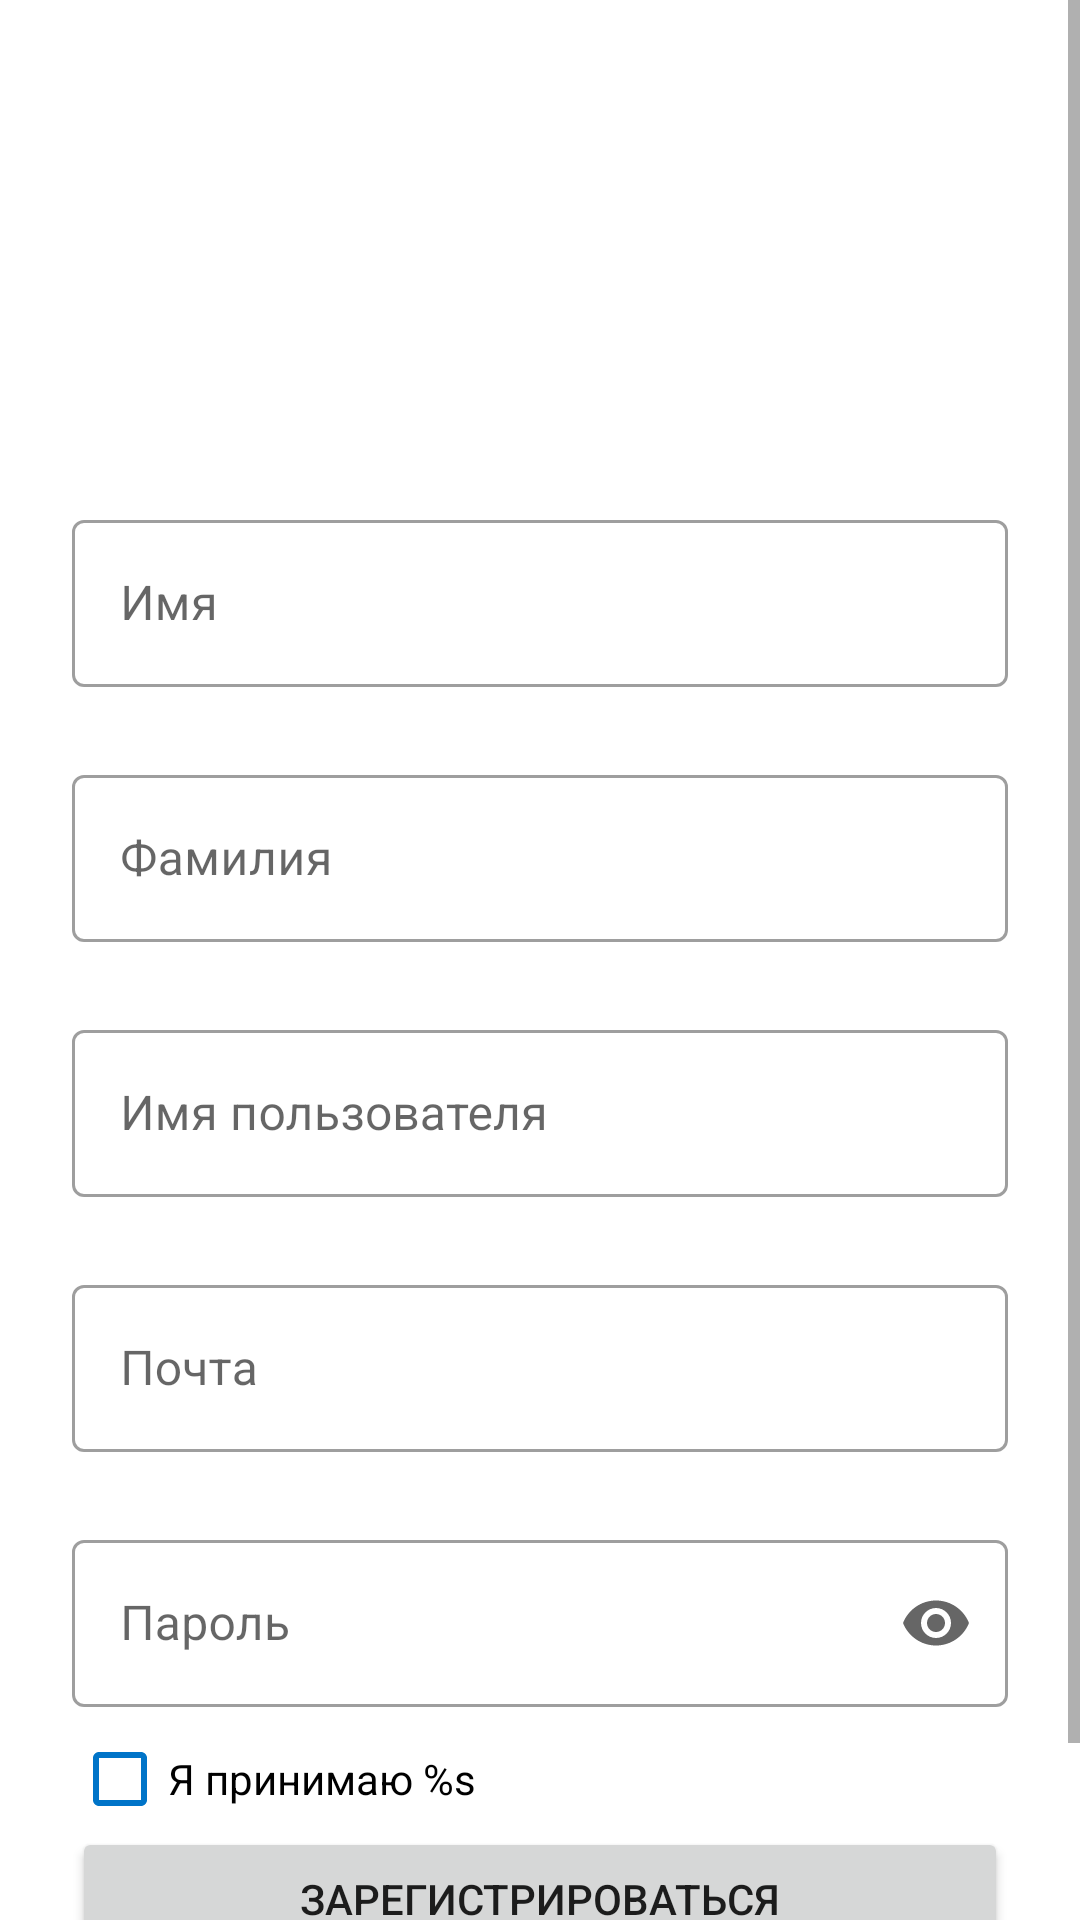

Produce the Android XML layout that renders to this screen, including the resource entries it uses.
<!-- AndroidManifest.xml: application theme ApplicationShlepa -->
<!-- res/layout/fragment_sign_up.xml -->
<?xml version="1.0" encoding="utf-8"?>
<ScrollView xmlns:android="http://schemas.android.com/apk/res/android"
    xmlns:app="http://schemas.android.com/apk/res-auto"
    xmlns:tools="http://schemas.android.com/tools"
    android:layout_width="match_parent"
    android:layout_height="match_parent"
    android:fillViewport="true">

    <androidx.constraintlayout.widget.ConstraintLayout
        android:layout_width="match_parent"
        android:layout_height="match_parent">

        <ImageButton
            android:id="@+id/backButton"
            android:layout_width="48dp"
            android:layout_height="48dp"
            android:layout_marginStart="12dp"
            android:layout_marginTop="12dp"
            android:background="?attr/selectableItemBackgroundBorderless"
            android:src="@drawable/ic_baseline_arrow_back_24"
            app:layout_constraintStart_toStartOf="parent"
            app:layout_constraintTop_toTopOf="parent" />

        <ImageView
            android:id="@+id/catImageView"
            android:layout_width="100dp"
            android:layout_height="100dp"
            android:src="@drawable/ic_cat_sign_up"
            app:layout_constraintEnd_toEndOf="parent"
            app:layout_constraintStart_toStartOf="parent"
            app:layout_constraintTop_toBottomOf="@id/backButton" />

        <com.google.android.material.textfield.TextInputLayout
            android:id="@+id/firstnameTextInputLayout"
            android:layout_width="0dp"
            android:layout_height="wrap_content"
            android:layout_marginHorizontal="24dp"
            android:layout_marginTop="8dp"
            android:hint="@string/sign_up_first_name_text_hint"
            app:layout_constraintEnd_toEndOf="parent"
            app:layout_constraintStart_toStartOf="parent"
            app:layout_constraintTop_toBottomOf="@+id/catImageView">

            <com.google.android.material.textfield.TextInputEditText
                android:id="@+id/firstnameEditText"
                android:layout_width="match_parent"
                android:layout_height="wrap_content"
                android:inputType="text" />

        </com.google.android.material.textfield.TextInputLayout>

        <com.google.android.material.textfield.TextInputLayout
            android:id="@+id/lastnameTextInputLayout"
            android:layout_width="0dp"
            android:layout_height="wrap_content"
            android:layout_marginHorizontal="24dp"
            android:layout_marginTop="24dp"
            android:hint="@string/sign_up_last_name_text_hint"
            app:layout_constraintEnd_toEndOf="parent"
            app:layout_constraintStart_toStartOf="parent"
            app:layout_constraintTop_toBottomOf="@+id/firstnameTextInputLayout">

            <com.google.android.material.textfield.TextInputEditText
                android:id="@+id/lastnameEditText"
                android:layout_width="match_parent"
                android:layout_height="wrap_content"
                android:inputType="text" />

        </com.google.android.material.textfield.TextInputLayout>

        <com.google.android.material.textfield.TextInputLayout
            android:id="@+id/nicknameTextInputLayout"
            android:layout_width="0dp"
            android:layout_height="wrap_content"
            android:layout_marginHorizontal="24dp"
            android:layout_marginTop="24dp"
            android:hint="@string/sign_up_nickname_text_hint"
            app:helperTextEnabled="true"
            app:layout_constraintEnd_toEndOf="parent"
            app:layout_constraintStart_toStartOf="parent"
            app:layout_constraintTop_toBottomOf="@+id/lastnameTextInputLayout">

            <com.google.android.material.textfield.TextInputEditText
                android:id="@+id/nicknameEditText"
                android:layout_width="match_parent"
                android:layout_height="wrap_content"
                android:inputType="text" />

        </com.google.android.material.textfield.TextInputLayout>

        <com.google.android.material.textfield.TextInputLayout
            android:id="@+id/emailTextInputLayout"
            android:layout_width="0dp"
            android:layout_height="wrap_content"
            android:layout_marginHorizontal="24dp"
            android:layout_marginTop="24dp"
            android:hint="@string/sign_up_email_text_hint"
            app:helperTextEnabled="true"
            app:layout_constraintEnd_toEndOf="parent"
            app:layout_constraintStart_toStartOf="parent"
            app:layout_constraintTop_toBottomOf="@+id/nicknameTextInputLayout">

            <com.google.android.material.textfield.TextInputEditText
                android:id="@+id/emailEditText"
                android:layout_width="match_parent"
                android:layout_height="wrap_content"
                android:inputType="textEmailAddress" />

        </com.google.android.material.textfield.TextInputLayout>

        <com.google.android.material.textfield.TextInputLayout
            android:id="@+id/passwordTextInputLayout"
            android:layout_width="0dp"
            android:layout_height="wrap_content"
            android:layout_marginHorizontal="24dp"
            android:layout_marginTop="24dp"
            android:hint="@string/sign_up_password_text_hint"
            app:endIconMode="password_toggle"
            app:layout_constraintEnd_toEndOf="parent"
            app:layout_constraintStart_toStartOf="parent"
            app:layout_constraintTop_toBottomOf="@+id/emailTextInputLayout">

            <com.google.android.material.textfield.TextInputEditText
                android:id="@+id/passwordEditText"
                android:layout_width="match_parent"
                android:layout_height="wrap_content"
                android:inputType="textPassword" />

        </com.google.android.material.textfield.TextInputLayout>

        <CheckBox
            android:id="@+id/termsAndConditionsCheckBox"
            android:layout_width="0dp"
            android:layout_height="wrap_content"
            android:layout_marginHorizontal="24dp"
            android:layout_marginTop="8dp"
            android:text="@string/sign_up_terms_and_conditions_template"
            app:layout_constraintEnd_toEndOf="parent"
            app:layout_constraintStart_toStartOf="parent"
            app:layout_constraintTop_toBottomOf="@+id/passwordTextInputLayout" />

        <Button
            android:id="@+id/signUpButton"
            android:layout_width="0dp"
            android:layout_height="wrap_content"
            android:layout_marginHorizontal="24dp"
            android:layout_marginBottom="48dp"
            android:text="@string/sign_up_sign_up_button_text"
            app:layout_constraintTop_toBottomOf="@id/termsAndConditionsCheckBox"
            app:layout_constraintBottom_toBottomOf="parent"
            app:layout_constraintEnd_toEndOf="parent"
            app:layout_constraintStart_toStartOf="parent" />

    </androidx.constraintlayout.widget.ConstraintLayout>
</ScrollView>
<!-- resources referenced by this layout -->
<resources>
  <string name="sign_up_email_text_hint">Почта</string>
  <string name="sign_up_first_name_text_hint">Имя</string>
  <string name="sign_up_last_name_text_hint">Фамилия</string>
  <string name="sign_up_nickname_text_hint">Имя пользователя</string>
  <string name="sign_up_password_text_hint">Пароль</string>
  <string name="sign_up_sign_up_button_text">Зарегистрироваться</string>
  <string name="sign_up_terms_and_conditions_template">Я принимаю %s</string>
  <style name="ApplicationShlepa" parent="Theme.MaterialComponents.DayNight.NoActionBar">
          <item name="colorPrimary">@color/mcs_orange</item>
          <item name="colorPrimaryVariant">@color/mcs_blue</item>
          <item name="colorOnPrimary">@color/black</item>
          <item name="colorSecondary">@color/mcs_teal</item>
          <item name="colorSecondaryVariant">@color/teal_700</item>
          <item name="colorOnSecondary">@color/black</item>
          <item name="android:navigationBarColor">@android:color/transparent</item>
          <item name="android:statusBarColor">@android:color/transparent</item>
          <item name="android:windowLightStatusBar">true</item>
          <item name="android:windowLightNavigationBar" tools:targetApi="o_mr1">true</item>
          <item name="checkboxStyle">@style/Widget.ApplicationShlepa.CheckBox</item>
          <item name="editTextStyle">@style/Widget.ApplicationShlepa.EditText</item>
          <item name="textInputStyle">@style/Widget.ApplicationShlepa.TextInputLayout</item>
          <item name="materialButtonStyle">@style/Widget.ApplicationShlepa.Button.Primary</item>
          <item name="toolbarStyle">@style/Widget.ApplicationShlepa.Toolbar</item>
          <item name="verificationCodeEditTextStyle">@style/Widget.ApplicationShlepa.VerificationCodeEditText</item>
      </style>
  <color name="mcs_orange">#FFF58C29</color>
  <color name="mcs_blue">#FF0074C8</color>
  <color name="black">#FF000000</color>
  <color name="mcs_teal">#6DC8C3</color>
  <color name="teal_700">#FF018786</color>
  <style name="Widget.ApplicationShlepa.CheckBox" parent="Widget.AppCompat.CompoundButton.CheckBox">
          <item name="android:buttonTint">@color/mcs_blue</item>
      </style>
  <style name="Widget.ApplicationShlepa.EditText" parent="Widget.AppCompat.EditText">
          <item name="android:background">@color/mcs_orange</item>
      </style>
  <style name="Widget.ApplicationShlepa.TextInputLayout" parent="Widget.MaterialComponents.TextInputLayout.OutlinedBox">
      </style>
  <style name="Widget.ApplicationShlepa.Button.Primary">
          <item name="backgroundTint">@color/mcs_orange</item>
      </style>
  <style name="Widget.ApplicationShlepa.Toolbar" parent="">
  
  
  
          <item name="titleTextColor">@color/white</item>
          <item name="android:background">@color/mcs_blue</item>
          <item name="titleCentered">true</item>
      </style>
  <style name="Widget.ApplicationShlepa.VerificationCodeEditText" parent="">
          <item name="vcet_numberOfSlots">6</item>
      </style>
  <color name="white">#FFFFFFFF</color>
</resources>
